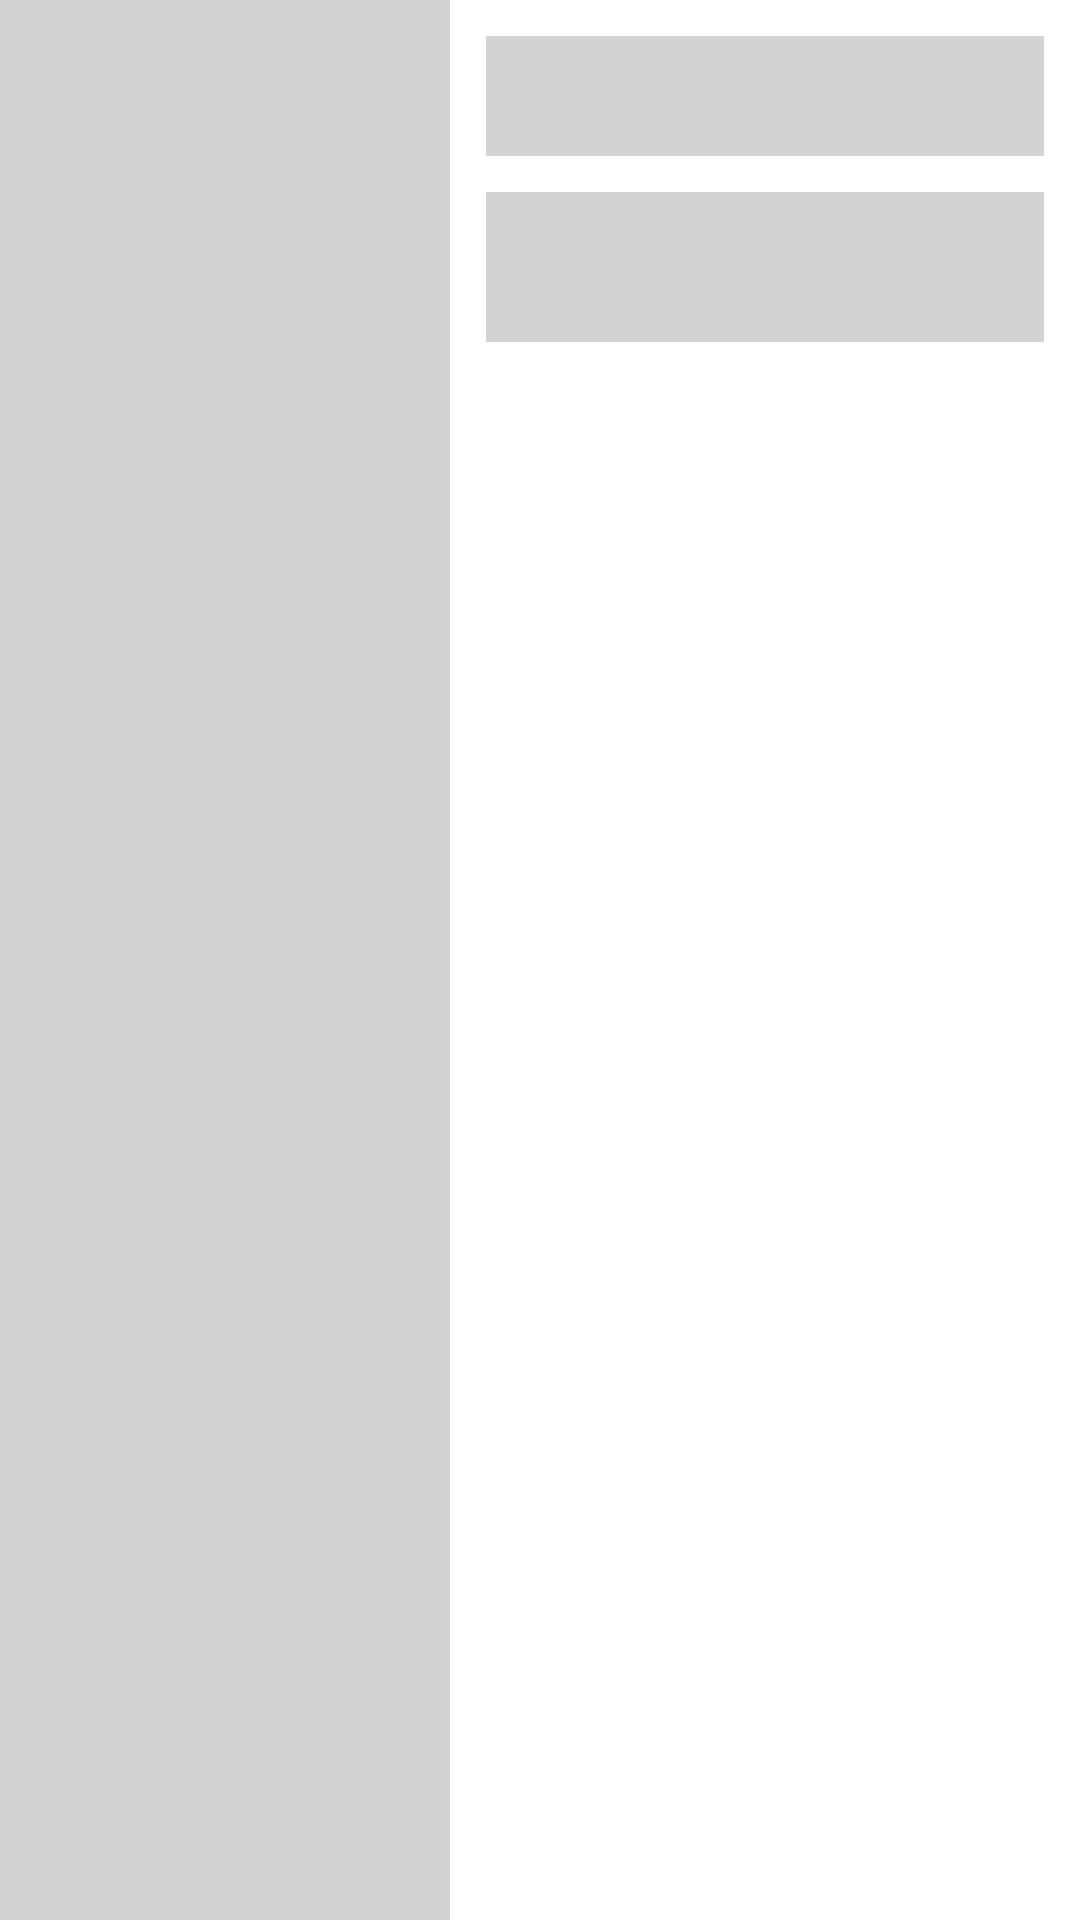

Reconstruct the res/layout file that produces this screen, plus the resources it refers to.
<!-- AndroidManifest.xml: application theme Theme.FoodRecipeApp -->
<!-- res/layout/placeholder_row_layout.xml -->
<?xml version="1.0" encoding="utf-8"?>
<androidx.constraintlayout.widget.ConstraintLayout
    xmlns:android="http://schemas.android.com/apk/res/android"
    xmlns:app="http://schemas.android.com/apk/res-auto"
    xmlns:tools="http://schemas.android.com/tools"
    android:layout_width="match_parent"
    android:layout_height="150dp"
    android:layout_marginTop="4dp"
    android:layout_marginBottom="4dp">

    <View
        android:id="@+id/view"
        android:layout_width="150dp"
        android:background="@color/mediumGray"
        android:layout_height="wrap_content"
        app:layout_constraintBottom_toBottomOf="parent"
        app:layout_constraintStart_toStartOf="parent"
        app:layout_constraintTop_toTopOf="parent" />

    <View
        android:id="@+id/view2"
        android:layout_width="0dp"
        android:layout_height="40dp"
        android:background="@color/mediumGray"
        android:layout_marginStart="12dp"
        android:layout_marginTop="12dp"
        android:layout_marginEnd="12dp"
        app:layout_constraintEnd_toEndOf="parent"
        app:layout_constraintStart_toEndOf="@+id/view"
        app:layout_constraintTop_toTopOf="parent" />

    <View
        android:id="@+id/view3"
        android:layout_width="0dp"
        android:layout_height="50dp"
        android:layout_marginTop="12dp"
        android:background="@color/mediumGray"
        app:layout_constraintEnd_toEndOf="@+id/view2"
        app:layout_constraintStart_toStartOf="@+id/view2"
        app:layout_constraintTop_toBottomOf="@+id/view2" />
</androidx.constraintlayout.widget.ConstraintLayout>
<!-- resources referenced by this layout -->
<resources>
  <color name="mediumGray">#D3D3D3</color>
  <style name="Theme.FoodRecipeApp" parent="Theme.MaterialComponents.DayNight.DarkActionBar">
          
          <item name="colorPrimary">@color/colorPrimary</item>
          <item name="colorPrimaryVariant">@color/colorPrimaryDark</item>
          <item name="colorOnPrimary">@color/colorAccent</item>
          
  
          
          <item name="android:statusBarColor" tools:targetApi="l">?attr/colorPrimaryVariant</item>
          
      </style>
  <color name="colorPrimary">#1E2229</color>
  <color name="colorPrimaryDark">#2B313A</color>
  <color name="colorAccent">#00BCD4</color>
</resources>
